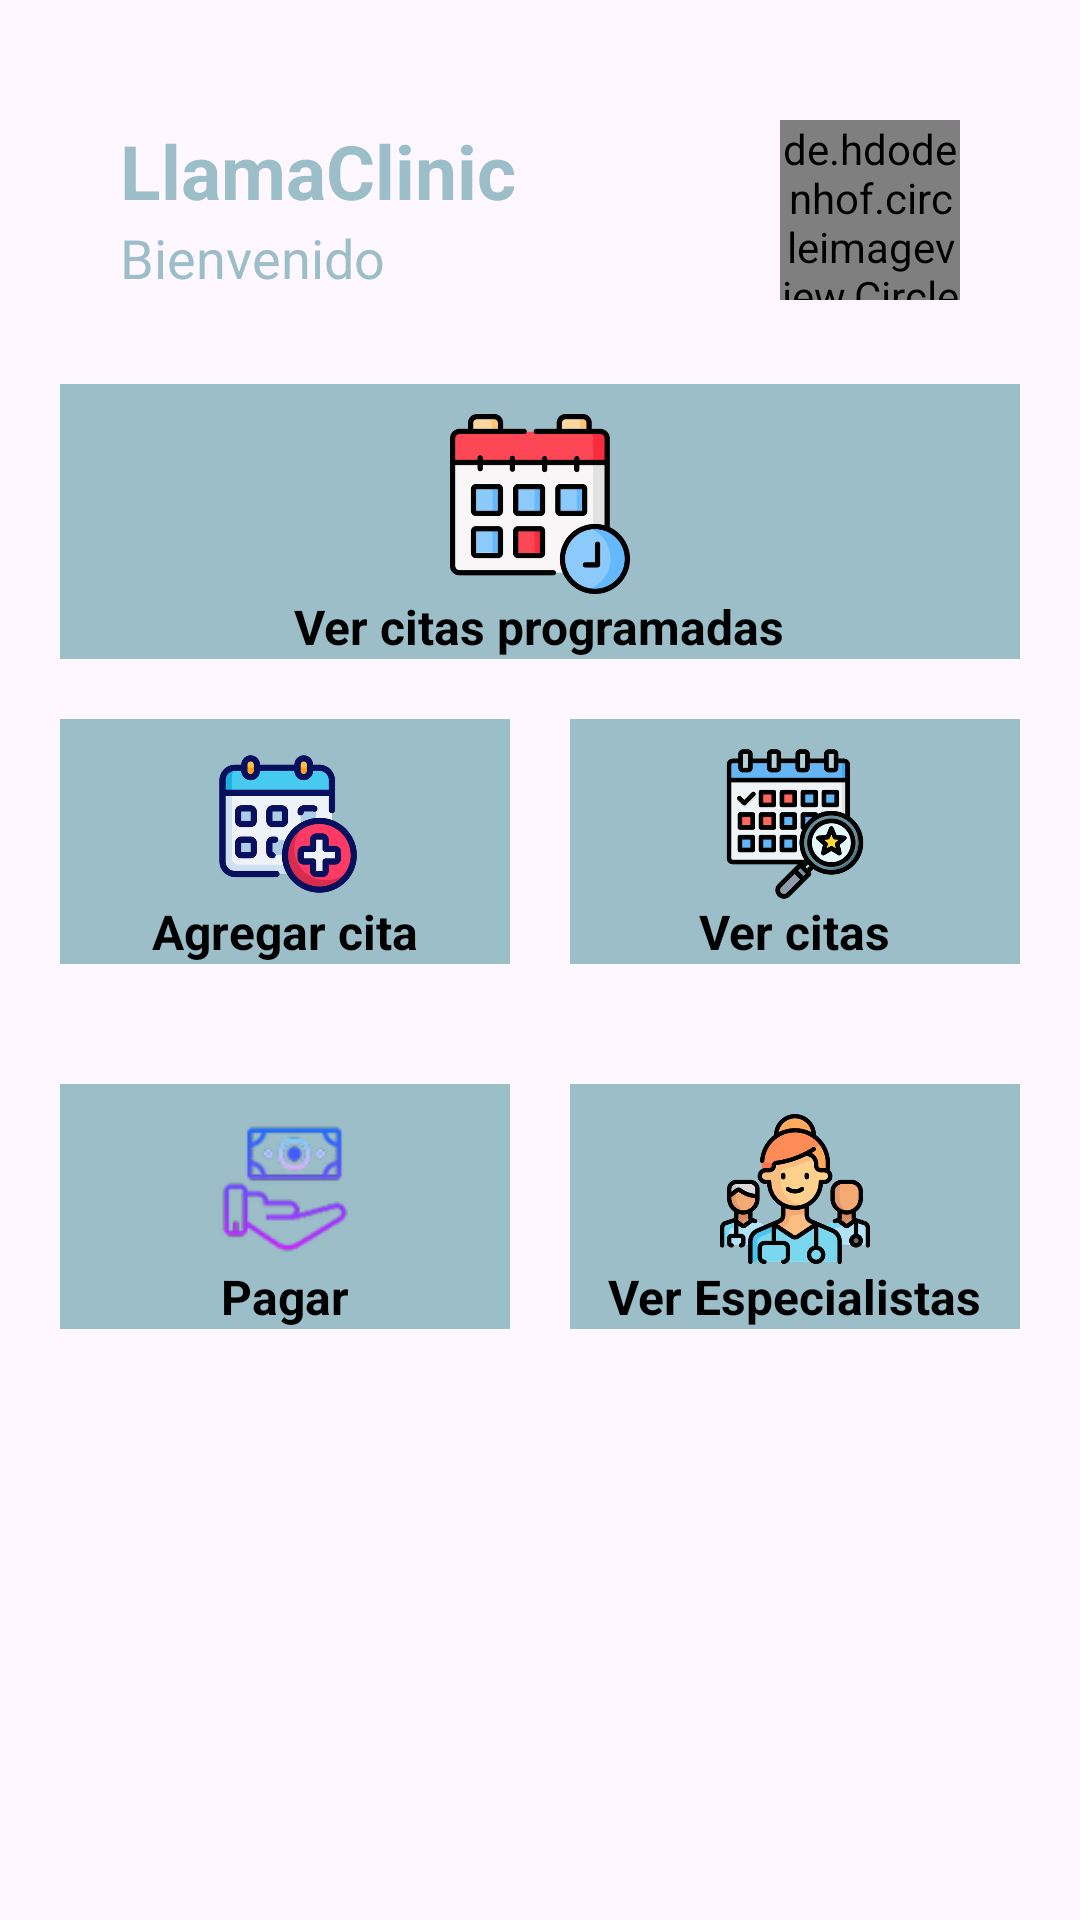

Write the Android layout XML for this screen, with the resource values it uses.
<!-- AndroidManifest.xml: application theme Theme.PryAndroidClinica -->
<!-- res/layout/fragment_home.xml -->
<?xml version="1.0" encoding="utf-8"?>
<androidx.constraintlayout.widget.ConstraintLayout xmlns:android="http://schemas.android.com/apk/res/android"
    xmlns:app="http://schemas.android.com/apk/res-auto"
    xmlns:tools="http://schemas.android.com/tools"
    android:layout_width="match_parent"
    android:layout_height="match_parent"
    tools:context=".ui.home.HomeFragment">



    <LinearLayout
        android:layout_width="match_parent"
        android:layout_height="wrap_content"
        android:orientation="vertical"
        android:paddingTop="20dp"
        android:layout_marginLeft="20dp"
        android:layout_marginRight="20dp"
        tools:ignore="MissingConstraints">
        <Space
            android:layout_width="wrap_content"
            android:layout_height="20dp" />
        <LinearLayout
            android:layout_width="match_parent"
            android:layout_height="wrap_content"
            android:orientation="horizontal"
            android:paddingLeft="20sp"
            android:paddingRight="20sp">

            <LinearLayout
                android:layout_width="0dp"
                android:layout_height="wrap_content"
                android:layout_weight="1"
                android:orientation="vertical"
                android:paddingBottom="10dp">

                <TextView
                    android:id="@+id/txtNombreUsuario"
                    android:layout_width="wrap_content"
                    android:layout_height="wrap_content"
                    android:text="LlamaClinic"
                    android:textColor="@color/letraDark"
                    android:textSize="25sp"
                    android:textStyle="bold" />

                <TextView
                    android:layout_width="wrap_content"
                    android:layout_height="wrap_content"
                    android:text="Bienvenido"
                    android:textColor="@color/letraDark"
                    android:textSize="18sp" />
            </LinearLayout>

            <de.hdodenhof.circleimageview.CircleImageView
                android:id="@+id/imagen_perfil_usuario"
                android:layout_width="60sp"
                android:layout_height="60sp"
                android:src="@drawable/llamaclinic"
                app:civ_border_color="#FFFFFF"
                app:civ_border_width="2dp" />
        </LinearLayout>



        <Space
            android:layout_width="wrap_content"
            android:layout_height="20dp" />

        <LinearLayout
            android:layout_width="match_parent"
            android:layout_height="wrap_content"
            android:orientation="vertical"
            android:gravity="center"
            android:clickable="true"
            android:focusable="true"
            android:id="@+id/layoutCitaProgramada"
            android:foreground="?attr/selectableItemBackground"
            android:background="@color/letraDark">

            <ImageButton
                android:layout_width="match_parent"
                android:layout_height="70dp"
                android:layout_weight="1"
                android:paddingTop="10sp"
                android:background="@android:color/transparent"
                android:src="@drawable/cita_programada"
                android:scaleType="fitCenter"/>

            <TextView
                android:layout_width="wrap_content"
                android:layout_height="wrap_content"
                android:text="Ver citas programadas"
                android:textColor="@color/black"
                android:textSize="16sp"
                android:textStyle="bold" />
        </LinearLayout>

        <LinearLayout
            android:paddingTop="20dp"
            android:layout_width="match_parent"
            android:layout_height="wrap_content"
            android:orientation="horizontal">
            <LinearLayout
                android:layout_width="0dp"
                android:layout_height="wrap_content"
                android:layout_weight="1"
                android:orientation="vertical"
                android:gravity="center"
                android:clickable="true"
                android:focusable="true"
                android:background="@color/letraDark"
                android:id="@+id/layoutAgregarCita"
                android:foreground="?attr/selectableItemBackground">

                <ImageButton
                    android:layout_width="60sp"
                    android:layout_height="60sp"
                    android:paddingTop="10sp"
                    android:background="@android:color/transparent"
                    android:src="@drawable/agregar_cita"
                    android:scaleType="fitCenter"/>

                <TextView
                    android:layout_width="wrap_content"
                    android:layout_height="wrap_content"
                    android:text="Agregar cita"
                    android:textColor="@color/black"
                    android:textSize="16sp"
                    android:textStyle="bold" />
            </LinearLayout>
            <Space
                android:layout_width="20dp"
                android:layout_height="match_parent"/>

            <LinearLayout
                android:layout_width="0dp"
                android:layout_height="wrap_content"
                android:layout_weight="1"
                android:orientation="vertical"
                android:gravity="center"
                android:background="@color/letraDark"
                android:clickable="true"
                android:focusable="true"
                android:id="@+id/layoutVerCitas"
                android:foreground="?attr/selectableItemBackground">

                <ImageButton
                    android:layout_width="60dp"
                    android:layout_height="60dp"
                    android:paddingTop="10sp"
                    android:background="@android:color/transparent"
                    android:src="@drawable/ver_cita"
                    android:scaleType="fitCenter" />

                <TextView
                    android:layout_width="wrap_content"
                    android:layout_height="wrap_content"
                    android:text="Ver citas"
                    android:textColor="@color/black"
                    android:textSize="16sp"
                    android:textStyle="bold" />
            </LinearLayout>
        </LinearLayout>

        <Space
            android:layout_width="wrap_content"
            android:layout_height="20dp" />




        <LinearLayout
            android:paddingTop="20dp"
            android:layout_width="match_parent"
            android:layout_height="wrap_content"
            android:orientation="horizontal">
            <LinearLayout
                android:layout_width="0dp"
                android:layout_height="wrap_content"
                android:layout_weight="1"
                android:orientation="vertical"
                android:gravity="center"
                android:clickable="true"
                android:focusable="true"
                android:background="@color/letraDark"
                android:id="@+id/layoutPagar"
                android:foreground="?attr/selectableItemBackground">
                <ImageButton
                    android:layout_width="60sp"
                    android:layout_height="60sp"
                    android:paddingTop="10sp"
                    android:background="@android:color/transparent"
                    android:src="@drawable/pagar"
                    android:scaleType="fitCenter"/>

                <TextView
                    android:layout_width="wrap_content"
                    android:layout_height="wrap_content"
                    android:text="Pagar"
                    android:textColor="@color/black"
                    android:textSize="16sp"
                    android:textStyle="bold" />
            </LinearLayout>
            <Space
                android:layout_width="20dp"
                android:layout_height="match_parent"/>

            <LinearLayout
                android:layout_width="0dp"
                android:layout_height="wrap_content"
                android:layout_weight="1"
                android:orientation="vertical"
                android:gravity="center"
                android:background="@color/letraDark"
                android:clickable="true"
                android:focusable="true"
                android:id="@+id/layoutEquipoMedico"
                android:foreground="?attr/selectableItemBackground">
                <ImageButton
                    android:layout_width="60sp"
                    android:layout_height="60sp"
                    android:paddingTop="10sp"
                    android:background="@android:color/transparent"
                    android:src="@drawable/equipo_medico"
                    android:scaleType="fitCenter"/>
                <TextView
                    android:layout_width="wrap_content"
                    android:layout_height="wrap_content"
                    android:text="Ver Especialistas"
                    android:textColor="@color/black"
                    android:textSize="16sp"
                    android:textStyle="bold"/>
            </LinearLayout>

        </LinearLayout>


    </LinearLayout>
</androidx.constraintlayout.widget.ConstraintLayout>
<!-- resources referenced by this layout -->
<resources>
  <color name="black">#FF000000</color>
  <color name="letraDark">#9BBEC8</color>
  <!-- drawable agregar_cita: png bitmap (drawable-hdpi, 20954 bytes) -->
  <!-- drawable cita_programada: png bitmap (drawable-hdpi, 15610 bytes) -->
  <!-- drawable equipo_medico: png bitmap (drawable-hdpi, 31101 bytes) -->
  <!-- drawable llamaclinic: png bitmap (drawable, 784173 bytes) -->
  <!-- drawable pagar: png bitmap (drawable-hdpi, 2627 bytes) -->
  <!-- drawable ver_cita: png bitmap (drawable-hdpi, 25662 bytes) -->
  <style name="Theme.PryAndroidClinica" parent="Base.Theme.PryAndroidClinica" />
  <style name="Base.Theme.PryAndroidClinica" parent="Theme.Material3.DayNight.NoActionBar">
          
          <item name="colorPrimary">@color/clinicaDark</item>
      </style>
  <color name="clinicaDark">#164863</color>
</resources>
